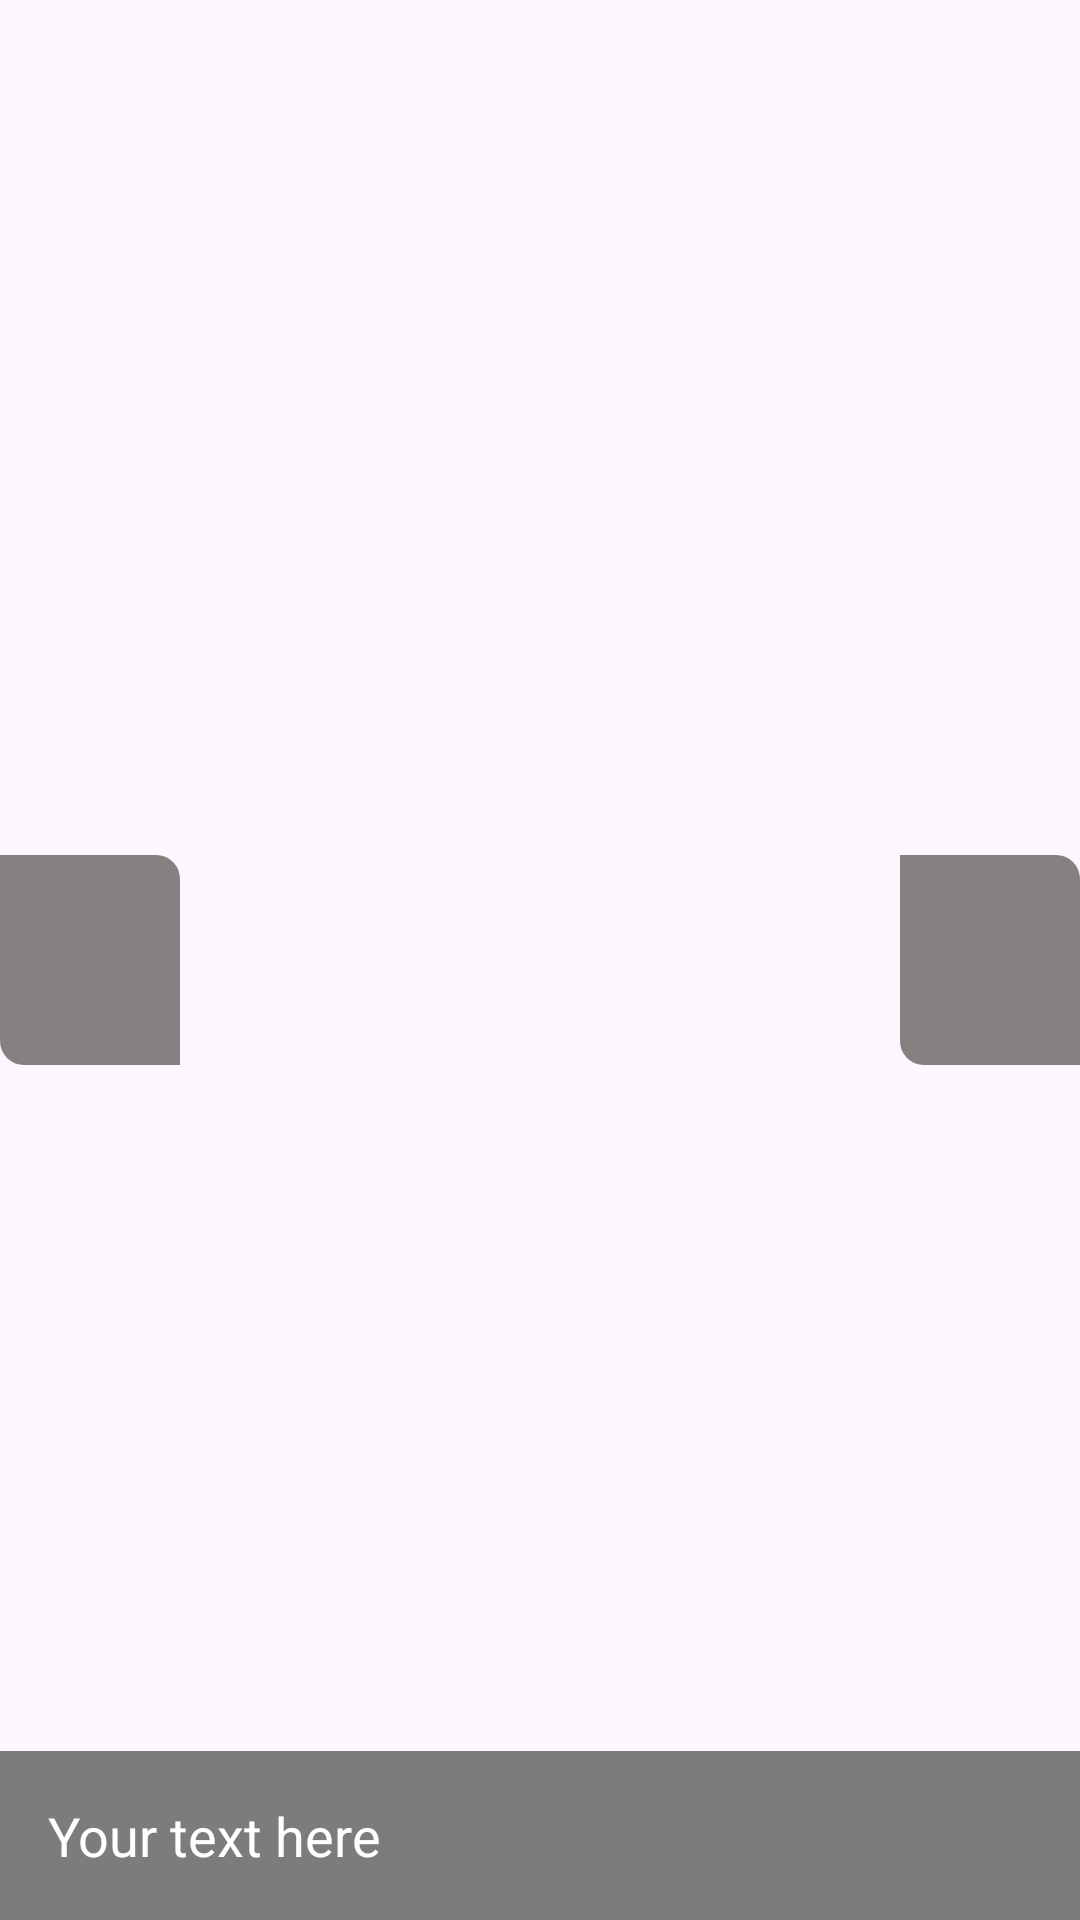

Write the Android layout XML for this screen, with the resource values it uses.
<!-- AndroidManifest.xml: application theme Theme.Apptruyencotich -->
<!-- res/layout/activity_doc_truyen.xml -->
<?xml version="1.0" encoding="utf-8"?>
<RelativeLayout xmlns:android="http://schemas.android.com/apk/res/android"
    xmlns:app="http://schemas.android.com/apk/res-auto"
    android:layout_width="match_parent"
    android:layout_height="match_parent"
    android:orientation="vertical"
    >
        <ImageView
            android:id="@+id/imgAnh"
            android:layout_width="match_parent"
            android:layout_height="match_parent"
            />
        <ImageView
            android:onClick="left"
            android:background="@drawable/bg_left"
            android:layout_width="60dp"
            android:layout_height="70dp"
            android:padding="10dp"
            android:layout_centerVertical="true"
            android:src="@drawable/left"
            app:tint="#fff" />
        <ImageView
            android:onClick="right"
            android:background="@drawable/bg_left"
            android:layout_width="60dp"
            android:layout_height="70dp"
            android:padding="10dp"
            android:layout_centerVertical="true"
            android:src="@drawable/right"
            android:layout_alignParentRight="true"
            app:tint="#fff" />

        <TextView
            android:id="@+id/txvSoTrang"
            android:layout_width="match_parent"
            android:layout_height="wrap_content"
            android:layout_alignParentBottom="true"
            android:background="#80000000"
            android:padding="16dp"
            android:textColor="#FFFFFF"
            android:text="Your text here"
            android:textSize="18sp"
            />

</RelativeLayout>
<!-- resources referenced by this layout -->
<resources>
  <!-- drawable bg_left (drawable) -->
  <?xml version="1.0" encoding="utf-8"?>
  <shape xmlns:android="http://schemas.android.com/apk/res/android">
  <solid android:color="#FD858080"/>
      <corners android:bottomLeftRadius="8dp"
          android:topRightRadius="8dp"/>
  </shape>
  <style name="Theme.Apptruyencotich" parent="Base.Theme.Apptruyencotich" />
  <style name="Base.Theme.Apptruyencotich" parent="Theme.Material3.DayNight.NoActionBar">
          
          
          <item name="android:windowNoTitle">true</item>
          <item name="android:windowFullscreen">true</item>
      </style>
</resources>
